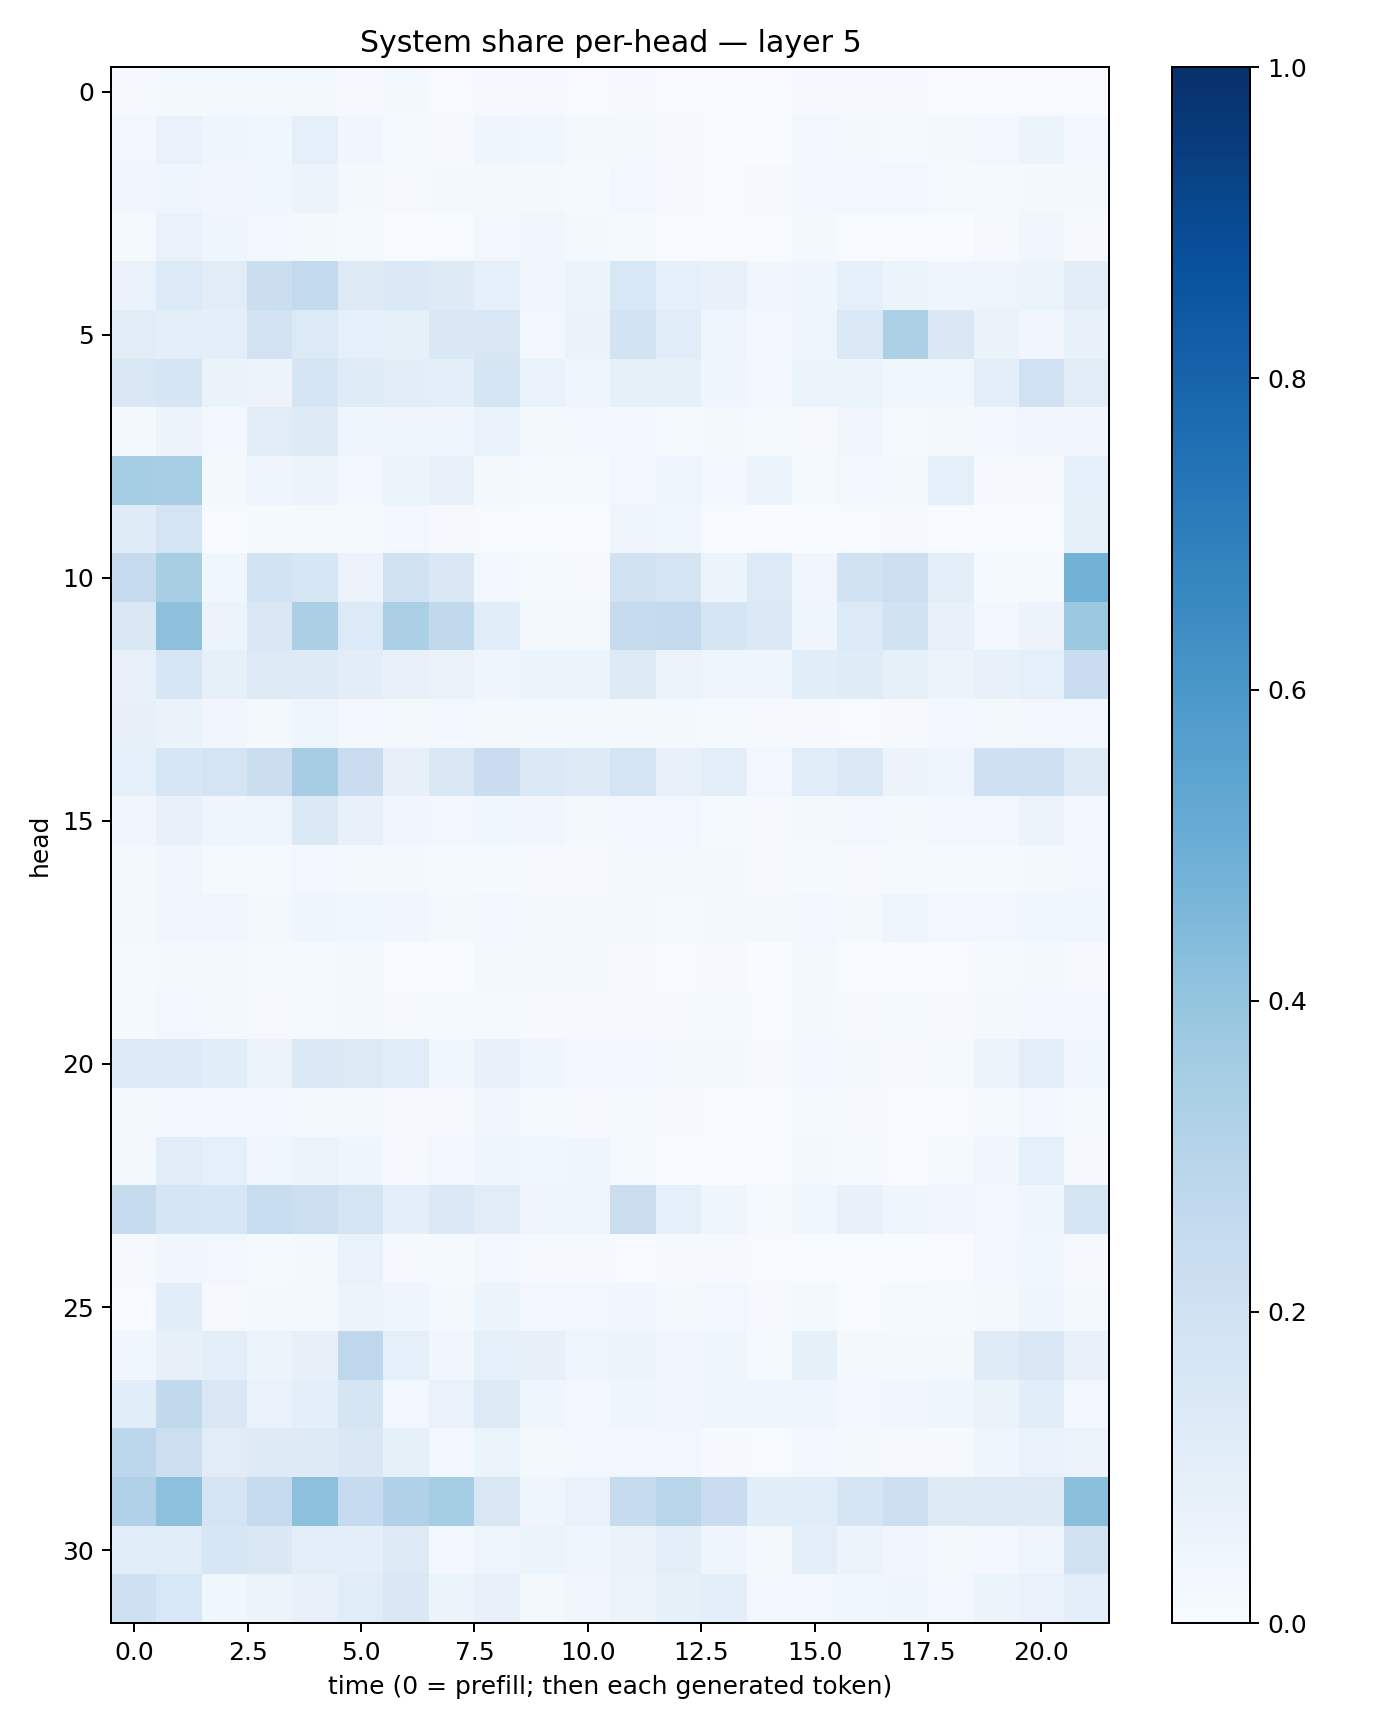

The data file committed next to this chart (first rows):
0.010391556, 0.020021917, 0.015658895, 0.01816582, 0.020934673, 0.0094920425, 0.016288472, 0.0068321433, 0.007921074, 0.009421418, 0.0061624357, 0.008845441, 0.007067085, 0.0055867834, 0.0013759272, 0.011247062, 0.00916057, 0.011102562, 0.0039949776, 0.005343335, 0.0067109256, 0.0059274104
0.02985, 0.06927, 0.03945, 0.03589, 0.09281, 0.03198, 0.01236, 0.009652, 0.04027, 0.03625, 0.02341, 0.01891, 0.008483, 0.007003, 0.002828, 0.0256, 0.01609, 0.01266, 0.01666, 0.03024, 0.06034, 0.02599
0.03483, 0.04234, 0.03414, 0.03862, 0.05679, 0.0211, 0.01027, 0.01843, 0.02276, 0.02133, 0.01427, 0.02542, 0.01035, 0.007274, 0.008543, 0.02586, 0.02761, 0.02682, 0.01483, 0.01444, 0.02178, 0.01835
0.01371, 0.06934, 0.04209, 0.02511, 0.02182, 0.01524, 0.002933, 0.00709, 0.02345, 0.0334, 0.0193, 0.01302, 0.004306, 0.004477, 0.004376, 0.0187, 0.00753, 0.005013, 0.00351, 0.009825, 0.03162, 0.01024
0.06693, 0.135, 0.1107, 0.2218, 0.2602, 0.1251, 0.1405, 0.1239, 0.08976, 0.03209, 0.05947, 0.1542, 0.09033, 0.07057, 0.03414, 0.03971, 0.09244, 0.05946, 0.04602, 0.05045, 0.06014, 0.1044
0.1123, 0.095, 0.09489, 0.1804, 0.1347, 0.09371, 0.08482, 0.1413, 0.1498, 0.02785, 0.064, 0.1839, 0.1161, 0.04698, 0.02433, 0.05024, 0.1397, 0.3283, 0.1449, 0.06578, 0.03147, 0.07086
0.141, 0.1665, 0.0637, 0.05795, 0.1661, 0.1207, 0.1032, 0.0973, 0.1645, 0.06647, 0.04448, 0.08221, 0.08249, 0.04281, 0.0294, 0.05117, 0.05257, 0.03605, 0.03699, 0.0948, 0.2, 0.1114
0.02013, 0.05684, 0.02805, 0.1107, 0.1251, 0.03982, 0.04086, 0.03974, 0.06931, 0.02019, 0.02409, 0.02502, 0.01511, 0.01642, 0.01389, 0.01095, 0.03227, 0.01258, 0.01979, 0.02361, 0.03152, 0.03174
0.3543, 0.3457, 0.02014, 0.04283, 0.05543, 0.03106, 0.05288, 0.07423, 0.02333, 0.01371, 0.01304, 0.02972, 0.04705, 0.02519, 0.05461, 0.01397, 0.02637, 0.02178, 0.08906, 0.007935, 0.009025, 0.09309
0.1173, 0.1749, 0.003911, 0.01242, 0.01182, 0.01188, 0.02867, 0.009591, 0.007073, 0.002127, 0.00204, 0.04418, 0.03553, 0.004415, 0.003639, 0.003185, 0.007152, 0.008353, 0.004426, 0.002705, 0.003942, 0.08543
0.2455, 0.3434, 0.03575, 0.1848, 0.1614, 0.05688, 0.193, 0.1449, 0.0266, 0.01395, 0.009223, 0.1887, 0.1732, 0.05901, 0.1341, 0.03327, 0.1953, 0.2156, 0.09391, 0.01381, 0.01405, 0.4784
0.1412, 0.412, 0.05365, 0.1462, 0.3353, 0.1367, 0.3331, 0.2631, 0.1094, 0.01936, 0.02072, 0.244, 0.2507, 0.1703, 0.1386, 0.04564, 0.1343, 0.1933, 0.07364, 0.03036, 0.05519, 0.3768
0.07083, 0.164, 0.08395, 0.1262, 0.1223, 0.102, 0.07293, 0.06306, 0.04623, 0.05261, 0.05131, 0.1219, 0.061, 0.04681, 0.04608, 0.1078, 0.1202, 0.08303, 0.06215, 0.07174, 0.08864, 0.2292
0.07926, 0.06369, 0.03402, 0.01963, 0.04254, 0.03087, 0.02148, 0.02528, 0.01985, 0.02158, 0.01783, 0.02056, 0.02012, 0.01178, 0.007939, 0.01026, 0.006237, 0.008511, 0.02511, 0.01732, 0.02959, 0.02583
0.09224, 0.161, 0.1786, 0.2259, 0.3512, 0.2296, 0.0802, 0.1458, 0.2269, 0.1402, 0.1243, 0.1765, 0.07459, 0.09787, 0.02481, 0.1168, 0.1368, 0.05774, 0.04658, 0.2035, 0.2079, 0.122
0.03503, 0.07679, 0.04108, 0.04912, 0.1385, 0.07669, 0.03474, 0.02776, 0.03687, 0.0349, 0.01975, 0.024, 0.02667, 0.01464, 0.009603, 0.02223, 0.02347, 0.0203, 0.02636, 0.02983, 0.05627, 0.02965
0.022, 0.03259, 0.0144, 0.01313, 0.03051, 0.02337, 0.01982, 0.01182, 0.0136, 0.01037, 0.008847, 0.02142, 0.01686, 0.01808, 0.009259, 0.01426, 0.01115, 0.01498, 0.01196, 0.0139, 0.01785, 0.02622
0.02023, 0.03394, 0.03175, 0.0211, 0.0444, 0.03662, 0.03217, 0.02144, 0.02872, 0.02041, 0.02085, 0.01743, 0.01386, 0.0205, 0.01877, 0.02902, 0.02327, 0.04957, 0.02471, 0.0291, 0.0363, 0.03672
0.01212, 0.02158, 0.01902, 0.01227, 0.01259, 0.01737, 0.007146, 0.004669, 0.01633, 0.01669, 0.01805, 0.009283, 0.006504, 0.008448, 0.003867, 0.01641, 0.007046, 0.007283, 0.005581, 0.01381, 0.02101, 0.01119
0.01425, 0.02401, 0.0167, 0.01061, 0.01359, 0.01795, 0.01047, 0.01174, 0.014, 0.01157, 0.009776, 0.01086, 0.009766, 0.01461, 0.007537, 0.0159, 0.01002, 0.01183, 0.00999, 0.01917, 0.0286, 0.02457
0.1332, 0.1353, 0.1082, 0.05884, 0.1396, 0.1263, 0.1163, 0.03895, 0.07113, 0.04175, 0.03072, 0.03074, 0.02323, 0.0203, 0.01083, 0.02524, 0.02207, 0.01077, 0.01359, 0.05519, 0.09501, 0.03841
0.01587, 0.02634, 0.02939, 0.02442, 0.02136, 0.02288, 0.007984, 0.008655, 0.03137, 0.0133, 0.009118, 0.01515, 0.00979, 0.005127, 0.003139, 0.0128, 0.0102, 0.00468, 0.006327, 0.01412, 0.0246, 0.01473
0.01976, 0.1118, 0.09302, 0.0388, 0.05172, 0.04369, 0.01008, 0.02496, 0.0427, 0.03764, 0.04186, 0.01222, 0.006197, 0.00486, 0.006753, 0.02313, 0.01252, 0.004363, 0.01288, 0.03353, 0.09311, 0.00885
0.2433, 0.1703, 0.1637, 0.2365, 0.215, 0.1732, 0.09537, 0.1376, 0.1129, 0.04726, 0.047, 0.2202, 0.08796, 0.04506, 0.01202, 0.03695, 0.07236, 0.0398, 0.03185, 0.02867, 0.04682, 0.1696
0.01159, 0.03389, 0.02436, 0.01421, 0.02195, 0.06831, 0.01161, 0.01241, 0.02719, 0.01163, 0.008061, 0.005586, 0.007841, 0.0101, 0.007236, 0.003862, 0.003251, 0.002338, 0.006576, 0.02402, 0.03784, 0.01053
0.007233, 0.1089, 0.009741, 0.02106, 0.01715, 0.05531, 0.04671, 0.02158, 0.05124, 0.0274, 0.02525, 0.03435, 0.02118, 0.02588, 0.007949, 0.01777, 0.005334, 0.01473, 0.01218, 0.02032, 0.04581, 0.01629
0.03881, 0.07852, 0.1014, 0.05096, 0.08071, 0.2758, 0.09344, 0.03279, 0.09184, 0.0794, 0.04928, 0.058, 0.03348, 0.04621, 0.0133, 0.08214, 0.0223, 0.02174, 0.02067, 0.1182, 0.1443, 0.07744
0.1064, 0.2639, 0.1469, 0.06764, 0.1012, 0.1678, 0.0309, 0.06874, 0.132, 0.04627, 0.0265, 0.04615, 0.03128, 0.04457, 0.04191, 0.03984, 0.02527, 0.03304, 0.04423, 0.06506, 0.1061, 0.03097
0.2796, 0.2173, 0.1125, 0.1248, 0.1246, 0.1467, 0.08223, 0.02688, 0.05865, 0.02254, 0.02423, 0.02553, 0.02668, 0.008848, 0.004611, 0.0285, 0.01906, 0.009067, 0.0112, 0.04322, 0.0669, 0.05841
0.3172, 0.4171, 0.1755, 0.2432, 0.4173, 0.2468, 0.3177, 0.3529, 0.1499, 0.0456, 0.06941, 0.2428, 0.2926, 0.23, 0.106, 0.1139, 0.1683, 0.2146, 0.1319, 0.1282, 0.1306, 0.4184
0.108, 0.1165, 0.1638, 0.1474, 0.09801, 0.09605, 0.1266, 0.02934, 0.04693, 0.05131, 0.04113, 0.0636, 0.09979, 0.04122, 0.0204, 0.09873, 0.05609, 0.0345, 0.01863, 0.02718, 0.05068, 0.1911
0.2052, 0.1543, 0.03757, 0.06066, 0.07334, 0.1151, 0.1453, 0.06016, 0.07532, 0.01747, 0.03158, 0.05927, 0.0858, 0.09838, 0.02774, 0.02574, 0.03878, 0.04094, 0.02984, 0.05175, 0.06847, 0.1004
